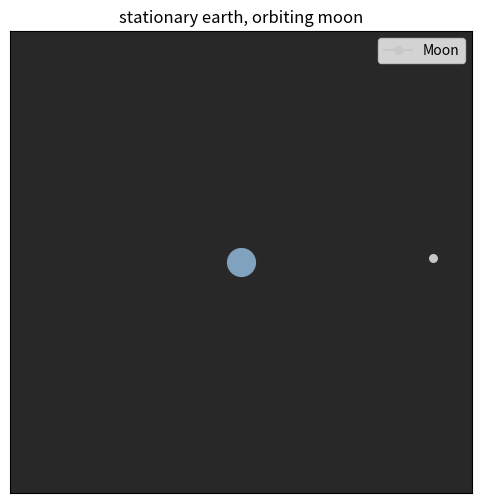

Here is the Python script that generated this plot:
import math
import matplotlib.pyplot as plt
import matplotlib.animation as animation

# colors
blk = '#282828'
red = '#cc6666'
grn = '#b5bd68'
ylw = '#f0c674'
blu = '#81a2be'
mgt = '#b294bb'
cyn = '#8abeb7'
wht = '#c5c8c6'
crm = '#ebcea2'
orn = '#e6894f'

# constants
G = 6.67430e-11
m_earth = 5.972e24 # kg
m_moon = 7.342e22 # kg
distance = 384400000 # m
speed = 1023 # m/s
dt = 3600 # 3600 s = 1 hr
num_steps = 5
trail_length = 1.9*math.pi*distance/(speed*dt)
rho_t = 5e3 # kg/m3 terrestrial planet density (avg)
rho_g = 1e3 # kg/m3 gas planet and star (avg)
max_draw_r = 20

r_earth = 6378e3
r_moon = 1740e3
r_max = r_earth


draw_r_earth = max_draw_r*(r_earth/r_max)
draw_r_moon = max_draw_r*(r_moon/r_max)

# initial conditions
x_moon, y_moon = distance, 0
vx_moon, vy_moon = 0, speed

# return x and y components of gravitational force on moon by earth
def get_Fg(m1, m2, x1, y1, x2, y2):
    dx = x2 - x1
    dy = y2 - y1
    r = math.sqrt(dx**2 + dy**2)
    
    force = G * m1 * m2 / r**2
    fx = -force * dx / r
    fy = -force * dy / r
    return fx, fy

# figure setup
fig, ax = plt.subplots(figsize=(6, 6))
ax.set_xlim(-distance * 1.2, distance * 1.2)
ax.set_ylim(-distance * 1.2, distance * 1.2)
ax.set_xlabel("")
ax.set_ylabel("")
plt.xticks([]); plt.yticks([])
ax.set_title(f"stationary earth, orbiting moon")
ax.set_aspect('equal')
ax.set_facecolor(blk)

# earth
#earth = plt.Circle((0, 0), 6378e3, color='blue', label="Earth")
#ax.add_patch(earth)
plt.plot(0, 0, color=blu,marker='o', ms=draw_r_earth)
#plt.plot(0, 0, color='blue',label='earth')

# moon
moon, = ax.plot([], [], color=wht, marker='o', ms=draw_r_moon, label="Moon")
trail, = ax.plot([], [], color=wht, marker=',',alpha=0.25)

# positions histories
positions_x = []
positions_y = []

def acceleration(m, x, y): # accel components
    fx, fy = get_Fg(m_earth, m, 0, 0, x, y)
    return fx / m, fy / m

def euler(m,vx,vy,x,y): # euler's method
    ax, ay = acceleration(m,x,y) # accel components
    new_vx = vx + ax * dt; new_vy = vy + ay * dt # new velocities
    new_x = x + new_vx * dt; new_y = y + new_vy * dt # new positions
    return new_vx, new_vy, new_x, new_y

def rk4(m,vx,vy,x,y): # 4th order runge-kutta method
    ax1, ay1 = acceleration(m, x, y)

    k1vx, k1vy = ax1 * dt, ay1 * dt
    k1x, k1y = vx * dt, vy * dt

    ax2, ay2 = acceleration(m, x + k1x / 2, y + k1y / 2)
    k2vx, k2vy = ax2 * dt, ay2 * dt
    k2x, k2y = (vx + k1vx / 2) * dt, (vy + k1vy / 2) * dt

    ax3, ay3 = acceleration(m, x + k2x / 2, y + k2y / 2)
    k3vx, k3vy = ax3 * dt, ay3 * dt
    k3x, k3y = (vx + k2vx / 2) * dt, (vy + k2vy / 2) * dt

    ax4, ay4 = acceleration(m, x + k3x, y + k3y)
    k4vx, k4vy = ax4 * dt, ay4 * dt
    k4x, k4y = (vx + k3vx) * dt, (vy + k3vy) * dt

    new_vx = vx + (k1vx + 2 * k2vx + 2 * k3vx + k4vx) / 6
    new_vy = vy + (k1vy + 2 * k2vy + 2 * k3vy + k4vy) / 6
    new_x = x + (k1x + 2 * k2x + 2 * k3x + k4x) / 6
    new_y = y + (k1y + 2 * k2y + 2 * k3y + k4y) / 6

    return new_vx, new_vy, new_x, new_y

approx_method = rk4

def update(frame):
    global x_moon, y_moon, vx_moon, vy_moon

    vx_moon, vy_moon, x_moon, y_moon = approx_method(m_moon, vx_moon, vy_moon, x_moon, y_moon)

    # update histories
    positions_x.append(x_moon)
    positions_y.append(y_moon)
    
    if len(positions_x) > trail_length:
        positions_x.pop(0)
        positions_y.pop(0)

    # wrap values in a list to avoid RuntimeError
    moon.set_data([x_moon], [y_moon])  
    trail.set_data(positions_x, positions_y)
    
    return moon, trail

# animation function
ani = animation.FuncAnimation(fig, update, frames=5, interval=1, blit=True)

# show animation
plt.legend()
plt.show()
